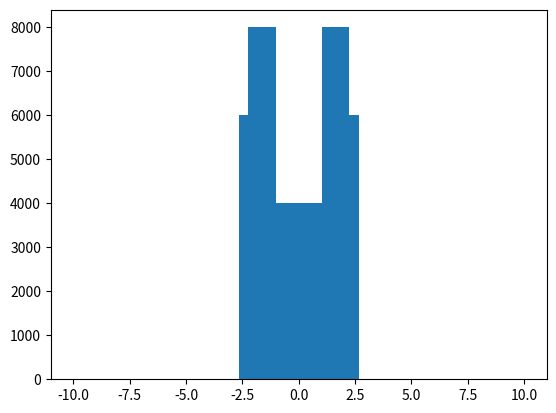

Recreate this plot in Python.
import numpy as np
import matplotlib.pyplot as plt


def xNalpha(x0, a0, d1, f, d2):
    X0 = np.array([[x0], [a0]])
    T01 = np.array([[1, d1], [0, 1]])
    L1 = np.array([[1, 0], [-1/f, 1]])
    T12 = np.array([[1, d2], [0, 1]])
    xa = T12.dot(L1).dot(T01).dot(X0)
    return xa


H = []
f = 100
d1 = 300
d2 = 150
xobj = np.linspace(-5, 5, 100)
for x0 in xobj:
    if abs(x0) < 2:
        alpha = np.linspace(-5, 5, 1000)*np.pi/180
    else:
        alpha = np.linspace(-0.0005, 0.0005, 1000)*np.pi/180

    for a0 in alpha:
        Xf = xNalpha(x0, a0, d1, f, d2=100)
        if Xf[0] <= -0.001:
            continue
        X = xNalpha(x0, a0, d1, f, d2)
        H.append(X[0])
H = np.array(H)
bins = np.linspace(-10, 10, 50)
plt.hist(H, bins)
plt.show()
